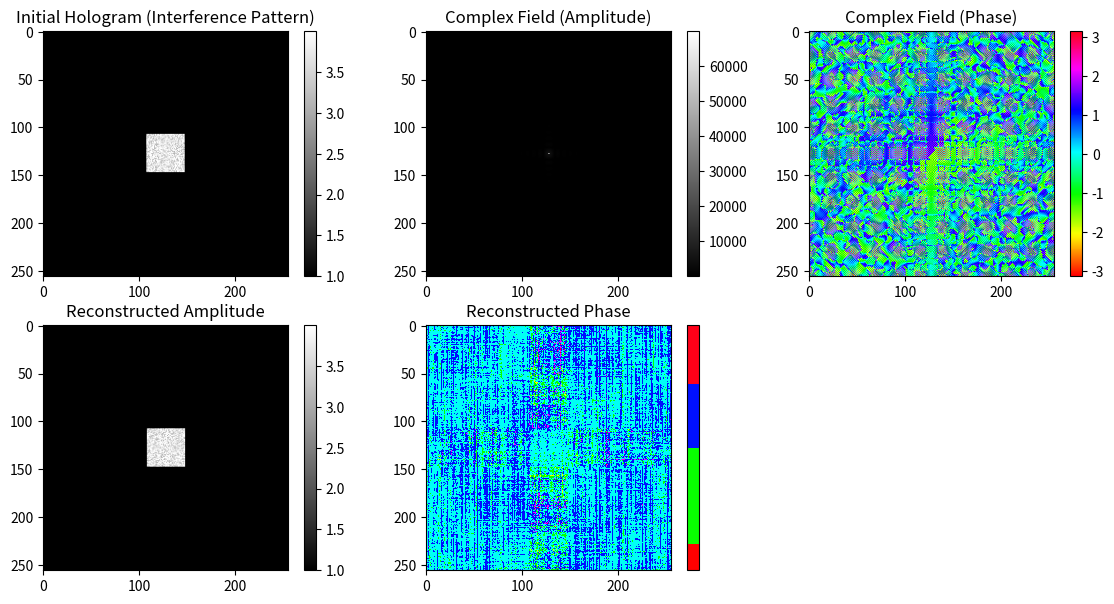

The matplotlib source for this figure:
import numpy as np
import matplotlib.pyplot as plt

# Simulated hologram parameters
height, width = 256, 256
wavelength = 0.6328e-6  # Wavelength of laser light (in meters)
pixel_size = 6.45e-6    # Pixel size of the sensor (in meters)
distance = 0.1          # Distance from object to sensor (in meters)

# Create object and reference wavefronts
object_wavefront = np.zeros((height, width), dtype=complex)
object_wavefront[height//2 - 20:height//2 + 20, 
                 width//2 - 20:width//2 + 20] = 1  # Creating a simple object (e.g., square aperture)
reference_wavefront = np.exp(1j * np.random.rand(height, width))  # Random phase for reference wavefront

# Simulate recorded hologram (with off-axis geometry)
recorded_hologram = np.abs(object_wavefront + reference_wavefront)**2

# Display initial hologram
plt.figure(figsize=(14, 7))
plt.subplot(2, 3, 1)
plt.imshow(recorded_hologram, cmap='gray')
plt.title('Initial Hologram (Interference Pattern)')
plt.colorbar()

# Calibration: Characterize the response function (simplified example)
response_function = np.ones((height, width))  # Assuming a simple response function for illustration

# Normalize hologram by response function
normalized_hologram = recorded_hologram / response_function

# Reconstruction: Compute complex field
complex_field = np.fft.fftshift(np.fft.fft2(normalized_hologram))

# Display reconstructed amplitude and phase
plt.subplot(2, 3, 2)
plt.imshow(np.abs(complex_field), cmap='gray')
plt.title('Complex Field (Amplitude)')
plt.colorbar()

plt.subplot(2, 3, 3)
plt.imshow(np.angle(complex_field), cmap='hsv')
plt.title('Complex Field (Phase)')
plt.colorbar()

# Numerical propagation to reconstruct object field
propagated_field = np.fft.ifft2(np.fft.fftshift(complex_field) * np.exp(1j * 2 * np.pi * distance / wavelength))

# Display reconstructed amplitude and phase
plt.subplot(2, 3, 4)
plt.imshow(np.abs(propagated_field), cmap='gray')
plt.title('Reconstructed Amplitude')
plt.colorbar()

plt.subplot(2, 3, 5)
plt.imshow(np.angle(propagated_field), cmap='hsv')
plt.title('Reconstructed Phase')
plt.colorbar()

plt.show()

